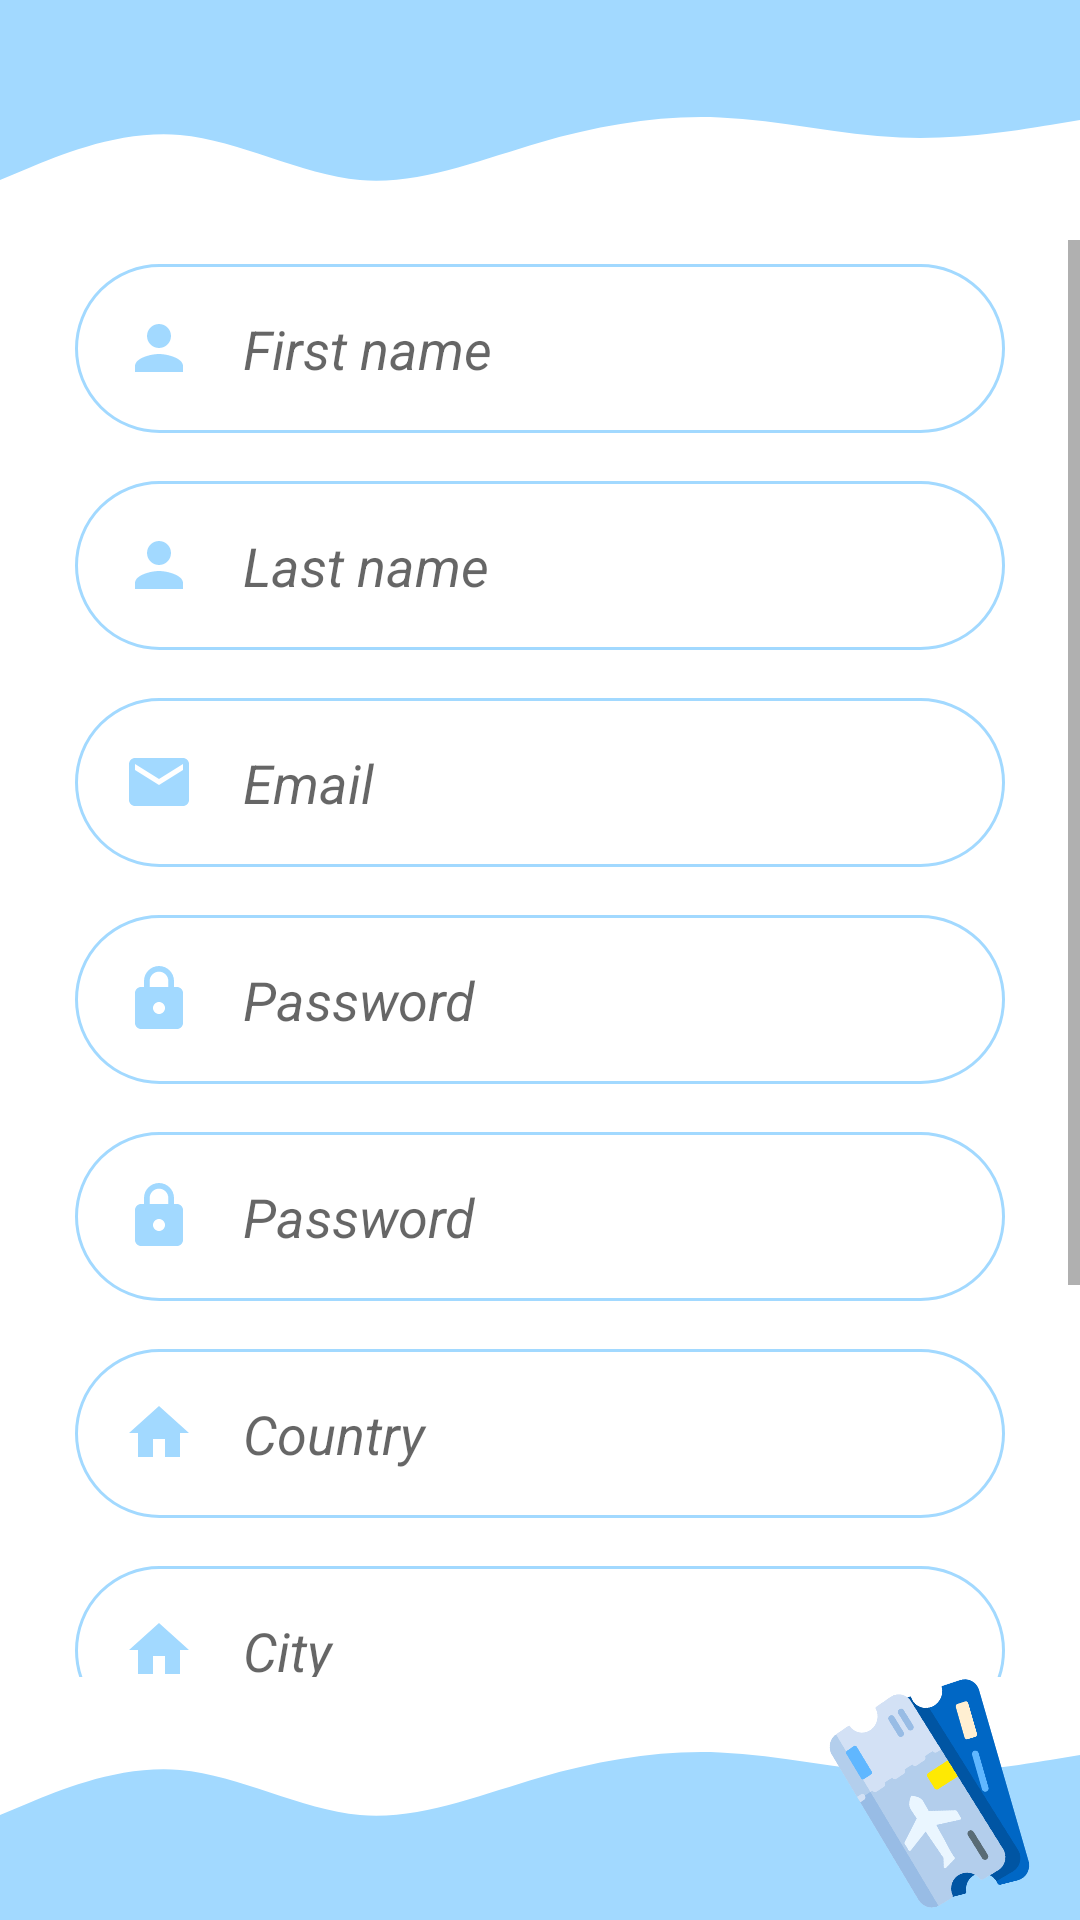

The Android layout XML behind this screen, and the referenced resources:
<!-- AndroidManifest.xml: application theme Theme.Travel -->
<!-- res/layout/activity_register.xml -->
<?xml version="1.0" encoding="utf-8"?>
<androidx.constraintlayout.widget.ConstraintLayout xmlns:android="http://schemas.android.com/apk/res/android"
    xmlns:app="http://schemas.android.com/apk/res-auto"
    xmlns:tools="http://schemas.android.com/tools"
    android:layout_width="match_parent"
    android:layout_height="match_parent"
    tools:context=".RegisterActivity">


    <View
        android:id="@+id/view2"
        android:layout_width="wrap_content"
        android:layout_height="30dp"
        android:background="@color/loginBlue"
        app:layout_constraintEnd_toEndOf="parent"
        app:layout_constraintStart_toStartOf="parent"
        app:layout_constraintTop_toTopOf="parent" />

    <View
        android:id="@+id/view3"
        android:layout_width="wrap_content"
        android:layout_height="50dp"
        android:background="@drawable/wave"
        app:layout_constraintStart_toStartOf="parent"
        app:layout_constraintTop_toBottomOf="@+id/view2" />

    <View
        android:id="@+id/view4"
        android:layout_width="wrap_content"
        android:layout_height="15dp"
        android:background="@color/loginBlue"
        app:layout_constraintBottom_toBottomOf="parent"
        app:layout_constraintEnd_toEndOf="parent"
        app:layout_constraintStart_toStartOf="parent" />

    <View
        android:id="@+id/view6"
        android:layout_width="wrap_content"
        android:layout_height="50dp"
        android:background="@drawable/wave_down"
        app:layout_constraintBottom_toTopOf="@+id/view4"
        app:layout_constraintEnd_toEndOf="parent"
        app:layout_constraintStart_toStartOf="parent" />


    <ScrollView
        android:layout_width="0dp"
        android:layout_height="0dp"
        android:layout_marginBottom="16dp"
        app:layout_constraintBottom_toTopOf="@+id/view6"
        app:layout_constraintEnd_toEndOf="parent"
        app:layout_constraintHorizontal_bias="0.0"
        app:layout_constraintStart_toStartOf="parent"
        app:layout_constraintTop_toBottomOf="@+id/view3"
        app:layout_constraintVertical_bias="1.0">

        <LinearLayout
            android:layout_width="match_parent"
            android:layout_height="wrap_content"
            android:orientation="vertical">

            <EditText
                android:id="@+id/firstName"
                android:layout_width="match_parent"
                android:layout_height="wrap_content"
                android:layout_marginLeft="25dp"
                android:layout_marginTop="8dp"
                android:layout_marginRight="25dp"
                android:layout_marginBottom="8dp"
                android:background="@drawable/blue_round_border"
                android:cursorVisible="true"
                android:drawableStart="@drawable/person"
                android:drawablePadding="16dp"
                android:ems="10"
                android:hint="@string/first_name"
                android:inputType="textPersonName"
                android:padding="16dp"
                android:textAlignment="viewStart"
                android:textStyle="italic" />

            <EditText
                android:id="@+id/lastName"
                android:layout_width="match_parent"
                android:layout_height="wrap_content"
                android:layout_marginLeft="25dp"
                android:layout_marginTop="8dp"
                android:layout_marginRight="25dp"
                android:layout_marginBottom="8dp"
                android:background="@drawable/blue_round_border"
                android:cursorVisible="true"
                android:drawableStart="@drawable/person"
                android:drawablePadding="16dp"
                android:ems="10"
                android:hint="@string/last_name"
                android:inputType="textPersonName"
                android:padding="16dp"
                android:textAlignment="viewStart"
                android:textStyle="italic" />

            <EditText
                android:id="@+id/email"
                android:layout_width="match_parent"
                android:layout_height="wrap_content"
                android:layout_marginLeft="25dp"
                android:layout_marginTop="8dp"
                android:layout_marginRight="25dp"
                android:layout_marginBottom="8dp"
                android:background="@drawable/blue_round_border"
                android:cursorVisible="true"
                android:drawableStart="@drawable/email"
                android:drawablePadding="16dp"
                android:ems="10"
                android:hint="@string/email"
                android:inputType="text"
                android:padding="16dp"
                android:textAlignment="viewStart"
                android:textStyle="italic" />

            <EditText
                android:id="@+id/password"
                android:layout_width="match_parent"
                android:layout_height="wrap_content"
                android:layout_marginLeft="25dp"
                android:layout_marginTop="8dp"
                android:layout_marginRight="25dp"
                android:layout_marginBottom="8dp"
                android:background="@drawable/blue_round_border"
                android:cursorVisible="true"
                android:drawableStart="@drawable/password"
                android:drawablePadding="16dp"
                android:ems="10"
                android:hint="@string/password"
                android:inputType="textPassword"
                android:padding="16dp"
                android:textAlignment="viewStart"
                android:textStyle="italic" />

            <EditText
                android:id="@+id/password_confirmation"
                android:layout_width="match_parent"
                android:layout_height="wrap_content"
                android:layout_marginLeft="25dp"
                android:layout_marginTop="8dp"
                android:layout_marginRight="25dp"
                android:layout_marginBottom="8dp"
                android:background="@drawable/blue_round_border"
                android:cursorVisible="true"
                android:drawableStart="@drawable/password"
                android:drawablePadding="16dp"
                android:ems="10"
                android:hint="@string/password"
                android:inputType="textPassword"
                android:padding="16dp"
                android:textAlignment="viewStart"
                android:textStyle="italic" />

            <EditText
                android:id="@+id/country"
                android:layout_width="match_parent"
                android:layout_height="wrap_content"
                android:layout_marginLeft="25dp"
                android:layout_marginTop="8dp"
                android:layout_marginRight="25dp"
                android:layout_marginBottom="8dp"
                android:background="@drawable/blue_round_border"
                android:cursorVisible="true"
                android:drawableStart="@drawable/home"
                android:drawablePadding="16dp"
                android:ems="10"
                android:hint="@string/country"
                android:inputType="text"
                android:padding="16dp"
                android:textAlignment="viewStart"
                android:textStyle="italic" />

            <EditText
                android:id="@+id/city"
                android:layout_width="match_parent"
                android:layout_height="wrap_content"
                android:layout_marginLeft="25dp"
                android:layout_marginTop="8dp"
                android:layout_marginRight="25dp"
                android:layout_marginBottom="8dp"
                android:background="@drawable/blue_round_border"
                android:cursorVisible="true"
                android:drawableStart="@drawable/home"
                android:drawablePadding="16dp"
                android:ems="10"
                android:hint="@string/city"
                android:inputType="text"
                android:padding="16dp"
                android:textAlignment="viewStart"
                android:textStyle="italic" />

            <EditText
                android:id="@+id/birth_date"
                android:layout_width="match_parent"
                android:layout_height="wrap_content"
                android:layout_marginLeft="25dp"
                android:layout_marginTop="8dp"
                android:layout_marginRight="25dp"
                android:layout_marginBottom="8dp"
                android:background="@drawable/blue_round_border"
                android:cursorVisible="true"
                android:drawableStart="@drawable/calendar"
                android:drawablePadding="8dp"
                android:ems="10"
                android:hint="@string/birth_date"
                android:inputType="date"
                android:padding="16dp"
                android:textAlignment="viewStart"
                android:textStyle="italic" />

            <Button
                android:id="@+id/register"
                android:layout_width="150dp"
                android:layout_height="wrap_content"
                android:layout_gravity="center"
                android:layout_marginLeft="50dp"
                android:layout_marginTop="16dp"
                android:layout_marginRight="50dp"
                android:layout_marginBottom="16dp"
                android:background="@drawable/round_button"
                android:backgroundTint="@color/loginBlue"
                android:cursorVisible="true"
                android:fontFamily="sans-serif"
                android:onClick="sendMail"
                android:text="@string/register"
                android:textColor="@color/loginDarkBlue"
                android:textSize="18sp"
                android:textStyle="bold|italic" />

        </LinearLayout>
    </ScrollView>

    <ImageView
        android:id="@+id/imageView4"
        android:layout_width="72dp"
        android:layout_height="251dp"
        android:layout_marginEnd="16dp"
        android:layout_marginBottom="-85dp"
        android:rotation="-16"
        android:rotationY="-12"
        app:layout_constraintBottom_toBottomOf="parent"
        app:layout_constraintEnd_toEndOf="parent"
        app:srcCompat="@drawable/ticket" />

</androidx.constraintlayout.widget.ConstraintLayout>
<!-- resources referenced by this layout -->
<resources>
  <color name="loginBlue">#a2d9ff</color>
  <color name="loginDarkBlue">#1E5077</color>
  <!-- drawable blue_round_border (drawable) -->
  <?xml version="1.0" encoding="utf-8"?>
  <shape android:shape="rectangle" xmlns:android="http://schemas.android.com/apk/res/android">
      <stroke android:color="@color/loginBlue"
          android:width="1dp" />
      <corners android:radius="100dp" />
  
  </shape>
  <!-- drawable calendar (drawable) -->
  <vector android:height="24dp" android:tint="@color/loginBlue"
      android:viewportHeight="24" android:viewportWidth="24"
      android:width="24dp" xmlns:android="http://schemas.android.com/apk/res/android">
      <path android:fillColor="@android:color/white" android:pathData="M20,3h-1L19,1h-2v2L7,3L7,1L5,1v2L4,3c-1.1,0 -2,0.9 -2,2v16c0,1.1 0.9,2 2,2h16c1.1,0 2,-0.9 2,-2L22,5c0,-1.1 -0.9,-2 -2,-2zM20,21L4,21L4,8h16v13z"/>
  </vector>
  <!-- drawable email (drawable) -->
  <vector android:height="24dp" android:tint="@color/loginBlue"
      android:viewportHeight="24" android:viewportWidth="24"
      android:width="24dp" xmlns:android="http://schemas.android.com/apk/res/android">
      <path android:fillColor="@android:color/white" android:pathData="M20,4L4,4c-1.1,0 -1.99,0.9 -1.99,2L2,18c0,1.1 0.9,2 2,2h16c1.1,0 2,-0.9 2,-2L22,6c0,-1.1 -0.9,-2 -2,-2zM20,8l-8,5 -8,-5L4,6l8,5 8,-5v2z"/>
  </vector>
  <!-- drawable home (drawable) -->
  <vector android:height="24dp" android:tint="@color/loginBlue"
      android:viewportHeight="24" android:viewportWidth="24"
      android:width="24dp" xmlns:android="http://schemas.android.com/apk/res/android">
      <path android:fillColor="@android:color/white" android:pathData="M10,20v-6h4v6h5v-8h3L12,3 2,12h3v8z"/>
  </vector>
  <!-- drawable person (drawable) -->
  <vector android:height="24dp" android:tint="@color/loginBlue"
      android:viewportHeight="24" android:viewportWidth="24"
      android:width="24dp" xmlns:android="http://schemas.android.com/apk/res/android">
      <path android:fillColor="@android:color/white" android:pathData="M12,12c2.21,0 4,-1.79 4,-4s-1.79,-4 -4,-4 -4,1.79 -4,4 1.79,4 4,4zM12,14c-2.67,0 -8,1.34 -8,4v2h16v-2c0,-2.66 -5.33,-4 -8,-4z"/>
  </vector>
  <!-- drawable round_button (drawable) -->
  <?xml version="1.0" encoding="utf-8"?>
  <shape xmlns:android="http://schemas.android.com/apk/res/android">
    
      <corners android:radius="100dp" />
  </shape>
  <!-- drawable wave (drawable) -->
  <vector xmlns:android="http://schemas.android.com/apk/res/android"
      android:width="1440dp"
      android:height="320dp"
      android:viewportWidth="1440"
      android:viewportHeight="320">
    <path
        android:pathData="M0,192L40,165.3C80,139 160,85 240,96C320,107 400,181 480,192C560,203 640,149 720,112C800,75 880,53 960,58.7C1040,64 1120,96 1200,101.3C1280,107 1360,85 1400,74.7L1440,64L1440,0L1400,0C1360,0 1280,0 1200,0C1120,0 1040,0 960,0C880,0 800,0 720,0C640,0 560,0 480,0C400,0 320,0 240,0C160,0 80,0 40,0L0,0Z"
        android:fillColor="#a2d9ff"/>
  </vector>
  <string name="birth_date">Birth date</string>
  <string name="city">City</string>
  <string name="country">Country</string>
  <string name="email">Email</string>
  <string name="first_name">First name</string>
  <string name="last_name">Last name</string>
  <string name="password">Password</string>
  <string name="register">Register</string>
  <style name="Theme.Travel" parent="Theme.MaterialComponents.DayNight.NoActionBar">
          
          <item name="colorPrimary">@color/loginBlue</item>
          <item name="colorPrimaryVariant">@color/darkerBlue</item>
          <item name="colorOnPrimary">@color/loginDarkBlue</item>
          
  
          
  
  
         <item name="android:statusBarColor">@color/loginBlue</item>
          
      </style>
  <color name="darkerBlue">#8fd2ff</color>
</resources>
